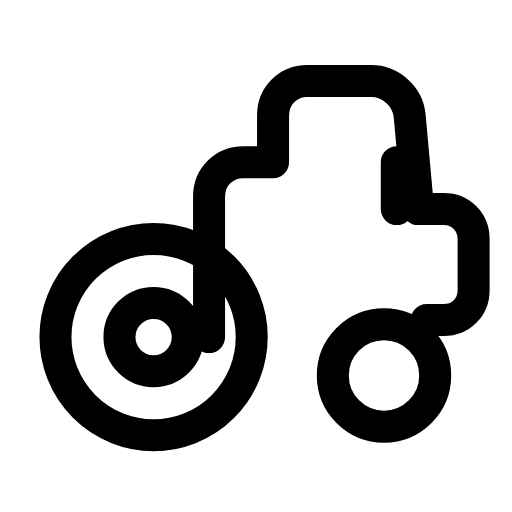
t = 0.00 s
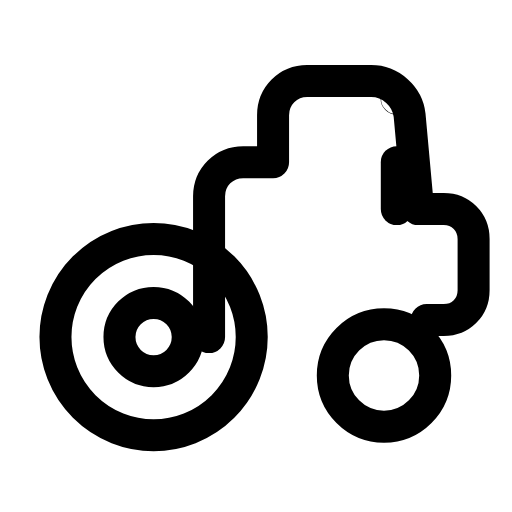
t = 0.34 s
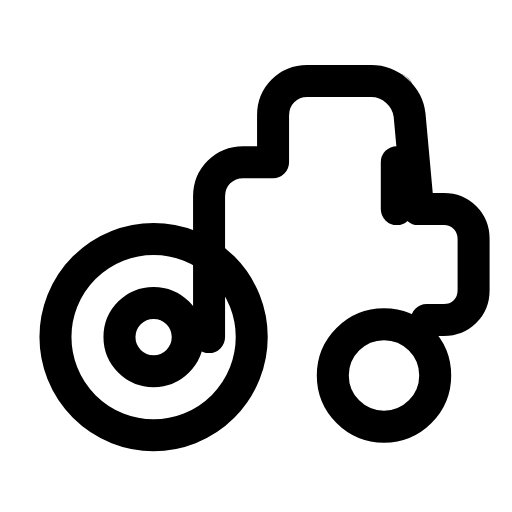
t = 0.68 s
t = 0.98 s: frame unchanged from t = 0.00 s, image omitted
t = 1.35 s: frame unchanged from t = 0.68 s, image omitted
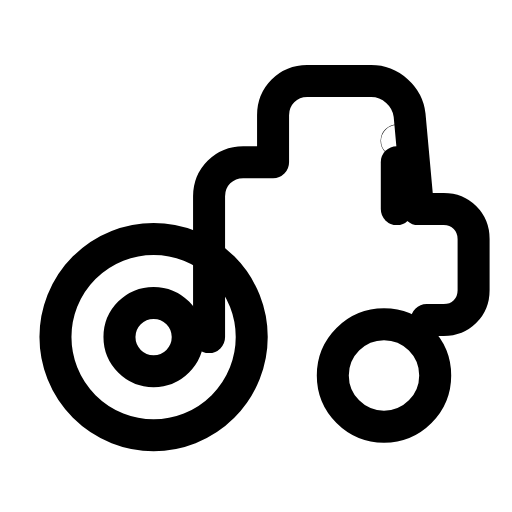
t = 1.65 s

The animated SVG that drew these frames (rendered in a browser with its animation timeline set to each time). Animation: 2 SMIL elements (animate=2); one cycle of 2.00 s, repeats indefinitely.

<svg xmlns="http://www.w3.org/2000/svg" width="24" height="24" viewBox="0 0 24 24" fill="none"><circle stroke="currentColor" stroke-width="1.5" stroke-linecap="round" stroke-linejoin="round" fill="none" cx="7.2" cy="15.8" r="4.6"></circle><circle stroke="currentColor" stroke-width="1.5" stroke-linecap="round" stroke-linejoin="round" fill="none" cx="7.2" cy="15.8" r="1.6"></circle><circle stroke="currentColor" stroke-width="1.5" stroke-linecap="round" stroke-linejoin="round" fill="none" cx="18" cy="17.6" r="2.4"></circle><path stroke="currentColor" stroke-width="1.5" stroke-linecap="round" stroke-linejoin="round" fill="none" d="M9.8 15.8L9.8 9.2C9.8 8.3 10.5 7.6 11.4 7.6L12.8 7.6L12.8 5.4C12.8 4.5 13.5 3.8 14.4 3.8L17.4 3.8C18.3 3.8 19.1 4.5 19.2 5.4L19.6 9.8L20.8 9.8C21.6 9.8 22.2 10.4 22.2 11.2L22.2 13.6C22.2 14.4 21.6 15 20.8 15L20 15"></path><path stroke="currentColor" stroke-width="1.5" stroke-linecap="round" stroke-linejoin="round" fill="none" d="M18.6 9.8L18.6 7.6"></path><circle stroke="currentColor" stroke-width="1.5" stroke-linecap="round" stroke-linejoin="round" fill="none" cx="18.6" cy="6" r="0.01"><animate attributeName="cy" values="6.6;6.6;4.2;4.2;4.2;4.2;6.6;6.6;6.6" keyTimes="0;0.1125;0.3375;0.45;0.6;0.675;0.825;0.9;1" dur="2s" repeatCount="indefinite" calcMode="spline" keySplines="0.16 1 0.3 1;0.16 1 0.3 1;0.16 1 0.3 1;0.16 1 0.3 1;0.16 1 0.3 1;0.16 1 0.3 1;0.16 1 0.3 1;0.16 1 0.3 1"/><animate attributeName="opacity" values="0;1;1;0;0;1;1;0;0" keyTimes="0;0.1125;0.3375;0.45;0.6;0.675;0.825;0.9;1" dur="2s" repeatCount="indefinite" calcMode="spline" keySplines="0.16 1 0.3 1;0.16 1 0.3 1;0.16 1 0.3 1;0.16 1 0.3 1;0.16 1 0.3 1;0.16 1 0.3 1;0.16 1 0.3 1;0.16 1 0.3 1"/></circle></svg>
